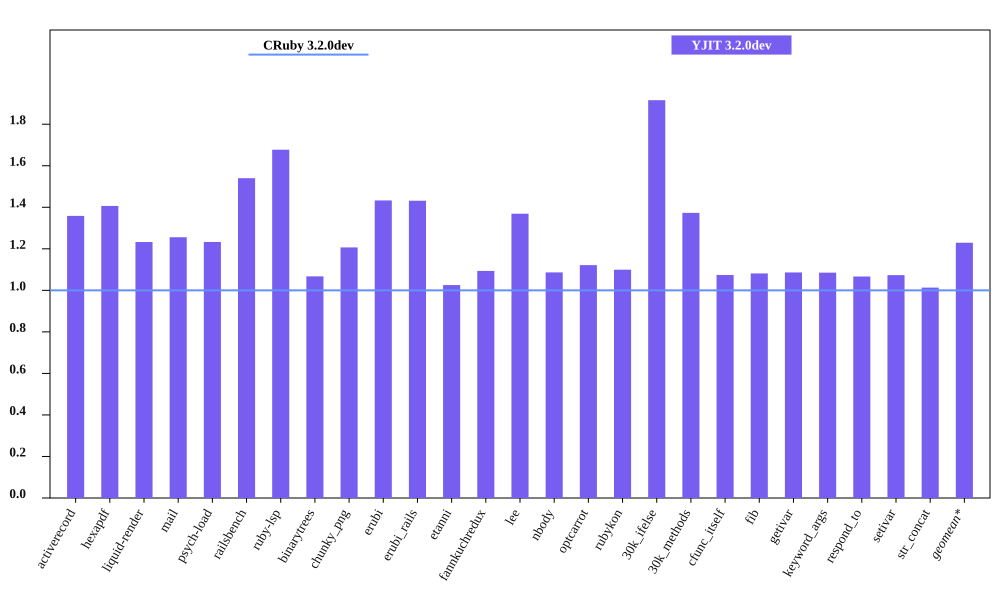

The data file committed next to this chart (first rows):
bench, CRuby 3.2.0dev mem (MiB), YJIT 3.2.0dev mem (MiB), Inline Code, Outlined Code, YJIT Mem overhead
activerecord, 65.28, 88.68, 3, 3
hexapdf, 288.3, 405.5, 2, 2
liquid-render, 31.04, 38.26, 1, 1
mail, 49.03, 61.57, 2, 2
psych-load, 36.88, 45.48, 1, 1
railsbench, 102.3, 157.6, 6, 6
ruby-lsp, 90.71, 152.1, 6, 6
binarytrees, 29.08, 31.04, 1, 1
chunky_png, 44.42, 53.61, 1, 1
erubi, 63.8, 91.42, 1, 1
erubi_rails, 101.5, 145.3, 5, 5
etanni, 98.98, 101.5, 1, 1
fannkuchredux, 25.03, 27.37, 1, 1
lee, 33.34, 45.64, 1, 1
nbody, 25.13, 27.3, 1, 1
optcarrot, 63.08, 70.74, 1, 1
rubykon, 56.38, 61.98, 1, 1
30k_ifelse, 66.83, 128, 6, 6
30k_methods, 57.99, 79.63, 2, 2
cfunc_itself, 25.18, 27.05, 1, 1
fib, 25.14, 27.18, 1, 1
getivar, 25.17, 27.34, 1, 1
keyword_args, 25.14, 27.28, 1, 1
respond_to, 25.51, 27.21, 1, 1
setivar, 25.16, 27.0, 1, 1
str_concat, 107, 108.4, 1, 1
